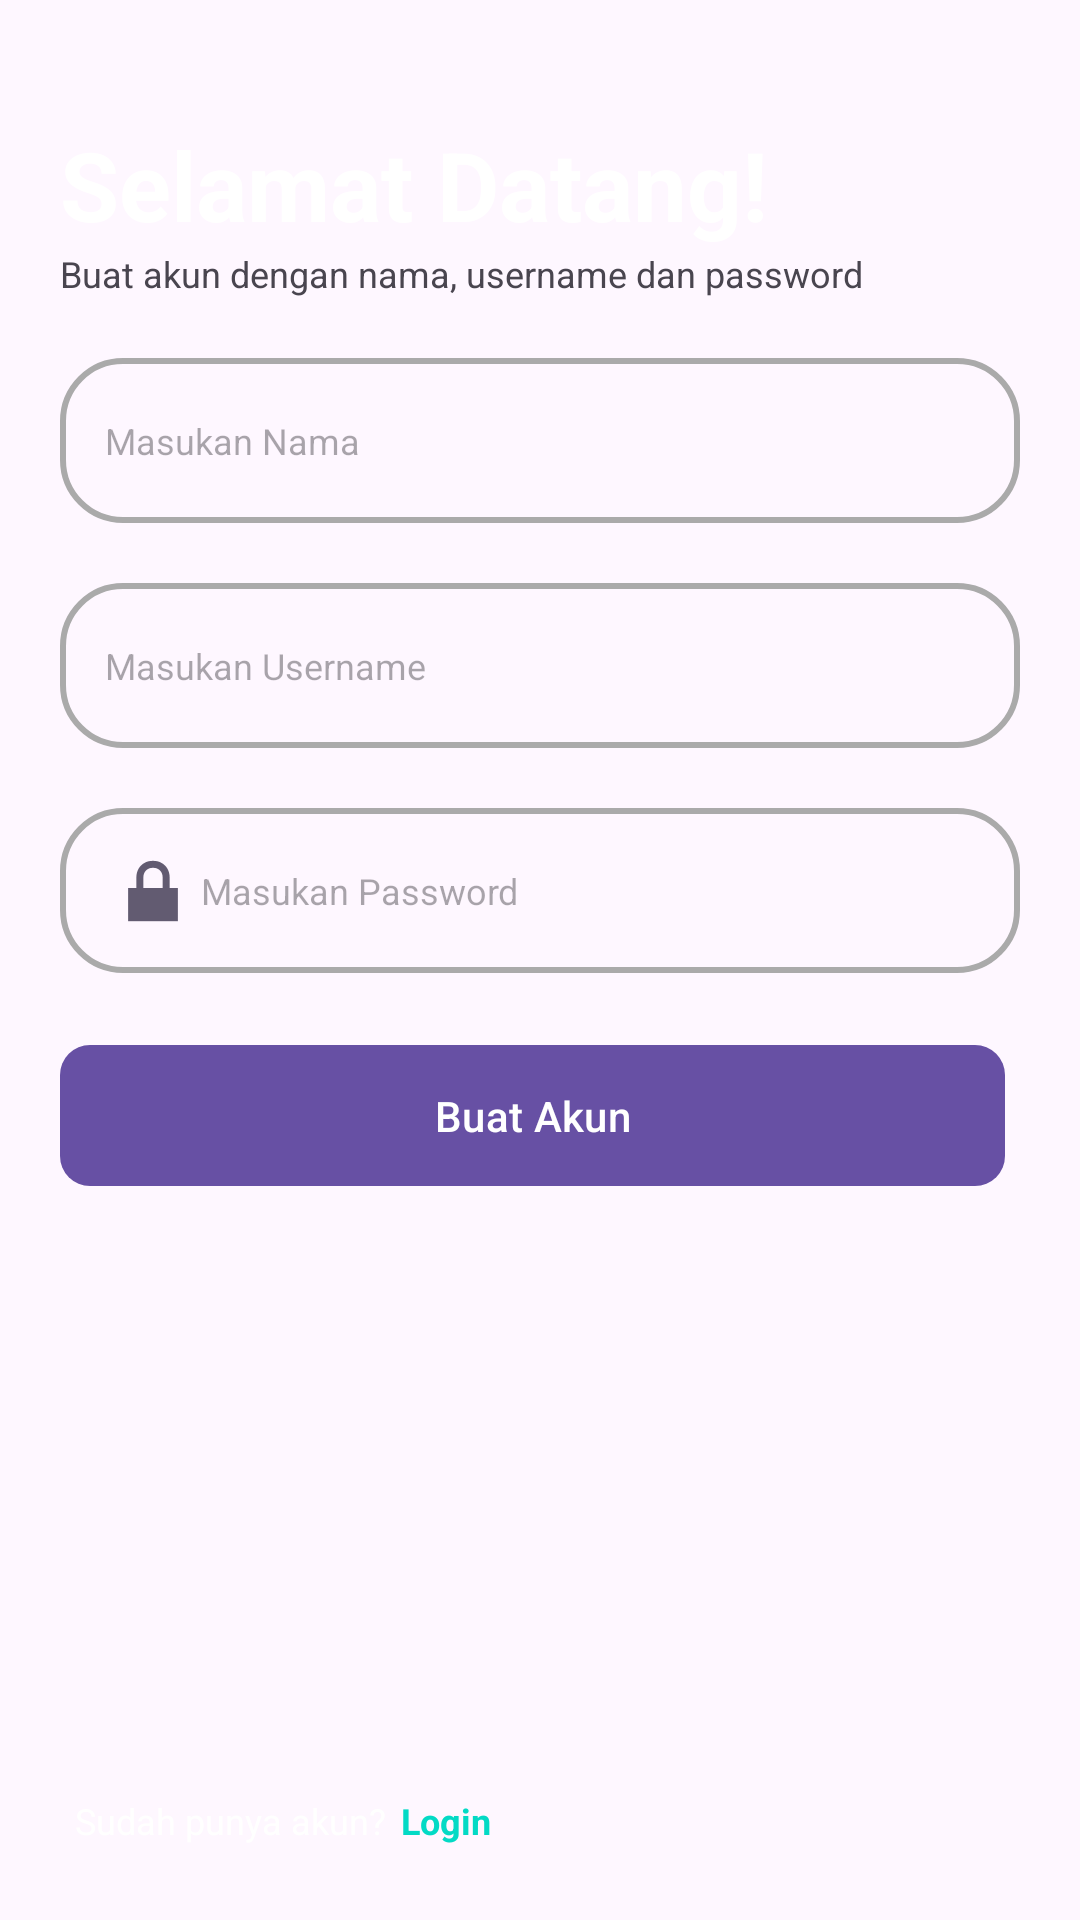

Produce the Android XML layout that renders to this screen, including the resource entries it uses.
<!-- AndroidManifest.xml: application theme Theme.CashManagerApplication -->
<!-- res/layout/activity_register.xml -->
<?xml version="1.0" encoding="utf-8"?>
<androidx.constraintlayout.widget.ConstraintLayout xmlns:android="http://schemas.android.com/apk/res/android"
    xmlns:app="http://schemas.android.com/apk/res-auto"
    xmlns:tools="http://schemas.android.com/tools"
    android:id="@+id/main"
    android:layout_width="match_parent"
    android:layout_height="match_parent"
    tools:context=".RegisterActivity"
    android:padding="20dp"
    >

    <TextView
        android:id="@+id/tv_title"
        android:layout_width="match_parent"
        android:layout_height="wrap_content"
        android:layout_marginTop="20dp"
        android:text="Selamat Datang!"
        android:textSize="32sp"
        android:textColor="@color/white"
        android:textStyle="bold"
        app:layout_constraintStart_toStartOf="parent"
        app:layout_constraintTop_toTopOf="parent"
        />

    <TextView
        android:id="@+id/tv_subtittle"
        android:layout_width="match_parent"
        android:layout_height="wrap_content"
        android:text="Buat akun dengan nama, username dan password"
        android:textSize="12sp"
        app:layout_constraintStart_toStartOf="parent"
        app:layout_constraintTop_toBottomOf="@+id/tv_title"
        />

    <EditText
        android:id="@+id/edt_name"
        android:layout_width="match_parent"
        android:layout_height="55dp"
        android:layout_marginTop="20dp"
        android:hint="Masukan Nama"
        android:textSize="12sp"
        android:padding="15dp"
        android:drawableStart="@drawable/ic_user"
        android:background="@drawable/border_edt"
        app:layout_constraintStart_toStartOf="parent"
        app:layout_constraintTop_toBottomOf="@+id/tv_subtittle"
        />

    <EditText
        android:id="@+id/edt_username"
        android:layout_width="match_parent"
        android:layout_height="55dp"
        android:layout_marginTop="20dp"
        android:hint="Masukan Username"
        android:textSize="12sp"
        android:padding="15dp"
        android:drawableStart="@drawable/ic_user"
        android:background="@drawable/border_edt"
        app:layout_constraintStart_toStartOf="parent"
        app:layout_constraintTop_toBottomOf="@+id/edt_name"
        />

    <EditText
        android:id="@+id/edt_password"
        android:layout_width="match_parent"
        android:layout_height="55dp"
        android:layout_marginTop="20dp"
        android:inputType="textPassword"
        android:hint="Masukan Password"
        android:textSize="12sp"
        android:padding="15dp"
        android:drawableStart="@android:drawable/ic_lock_lock"
        android:background="@drawable/border_edt"
        app:layout_constraintStart_toStartOf="parent"
        app:layout_constraintTop_toBottomOf="@+id/edt_username"
        />

    <TextView
        android:visibility="gone"
        android:id="@+id/tv_allert"
        android:layout_width="0dp"
        android:layout_height="wrap_content"
        android:layout_margin="5dp"
        android:text="Username sudah digunakan"
        android:textSize="12sp"
        android:textColor="@android:color/holo_red_dark"
        app:layout_constraintStart_toStartOf="parent"
        app:layout_constraintEnd_toEndOf="parent"
        android:gravity="center"
        app:layout_constraintTop_toBottomOf="@+id/edt_password"
        />

    <ProgressBar
        android:visibility="gone"
        android:id="@+id/progressbar"
        android:layout_width="wrap_content"
        android:layout_height="wrap_content"
        android:layout_marginTop="20dp"
        android:layout_marginEnd="5dp"
        app:layout_constraintStart_toStartOf="parent"
        app:layout_constraintEnd_toEndOf="parent"
        app:layout_constraintTop_toBottomOf="@+id/btn_register"
        />

    <com.google.android.material.button.MaterialButton
        android:id="@+id/btn_register"
        android:layout_width="0dp"
        android:layout_height="55dp"
        android:layout_marginTop="20dp"
        android:layout_marginEnd="5dp"
        app:cornerRadius="10dp"
        android:text="Buat Akun"
        android:textColor="@color/white"
        app:layout_constraintStart_toStartOf="parent"
        app:layout_constraintEnd_toEndOf="parent"
        app:layout_constraintTop_toBottomOf="@+id/tv_allert"
        />

    <TextView
        android:id="@+id/tv_title_login"
        android:layout_width="0dp"
        android:layout_height="wrap_content"
        android:layout_margin="5dp"
        android:text="Sudah punya akun?"
        android:textSize="12sp"
        android:textColor="@color/white"
        app:layout_constraintStart_toStartOf="parent"
        app:layout_constraintBottom_toBottomOf="parent"
        />

    <TextView
        android:id="@+id/tv_login"
        android:layout_width="0dp"
        android:layout_height="wrap_content"
        android:layout_margin="5dp"
        android:text="Login"
        android:textSize="12sp"
        android:textStyle="bold"
        android:textColor="@color/teal_200"
        app:layout_constraintStart_toEndOf="@+id/tv_title_login"
        app:layout_constraintBottom_toBottomOf="parent"
        />

</androidx.constraintlayout.widget.ConstraintLayout>
<!-- resources referenced by this layout -->
<resources>
  <!-- drawable border_edt (drawable) -->
  <?xml version="1.0" encoding="utf-8"?>
  <selector xmlns:android="http://schemas.android.com/apk/res/android">
  
      <item>
          <shape>
              <stroke
                  android:width="2dp"
                  android:color="@android:color/darker_gray"
                  />
              <corners
                  android:radius="20dp"
                  />
          </shape>
      </item>
  
  </selector>
  <style name="Theme.CashManagerApplication" parent="Base.Theme.CashManagerApplication" />
  <style name="Base.Theme.CashManagerApplication" parent="Theme.Material3.DayNight.NoActionBar">
          
          
      </style>
  <!-- not gathered from this repository: default colours our renderer supplied (Android Studio template values) -->
  <color name="teal_200">#FF03DAC5</color>
  <color name="white">#FFFFFFFF</color>
</resources>
